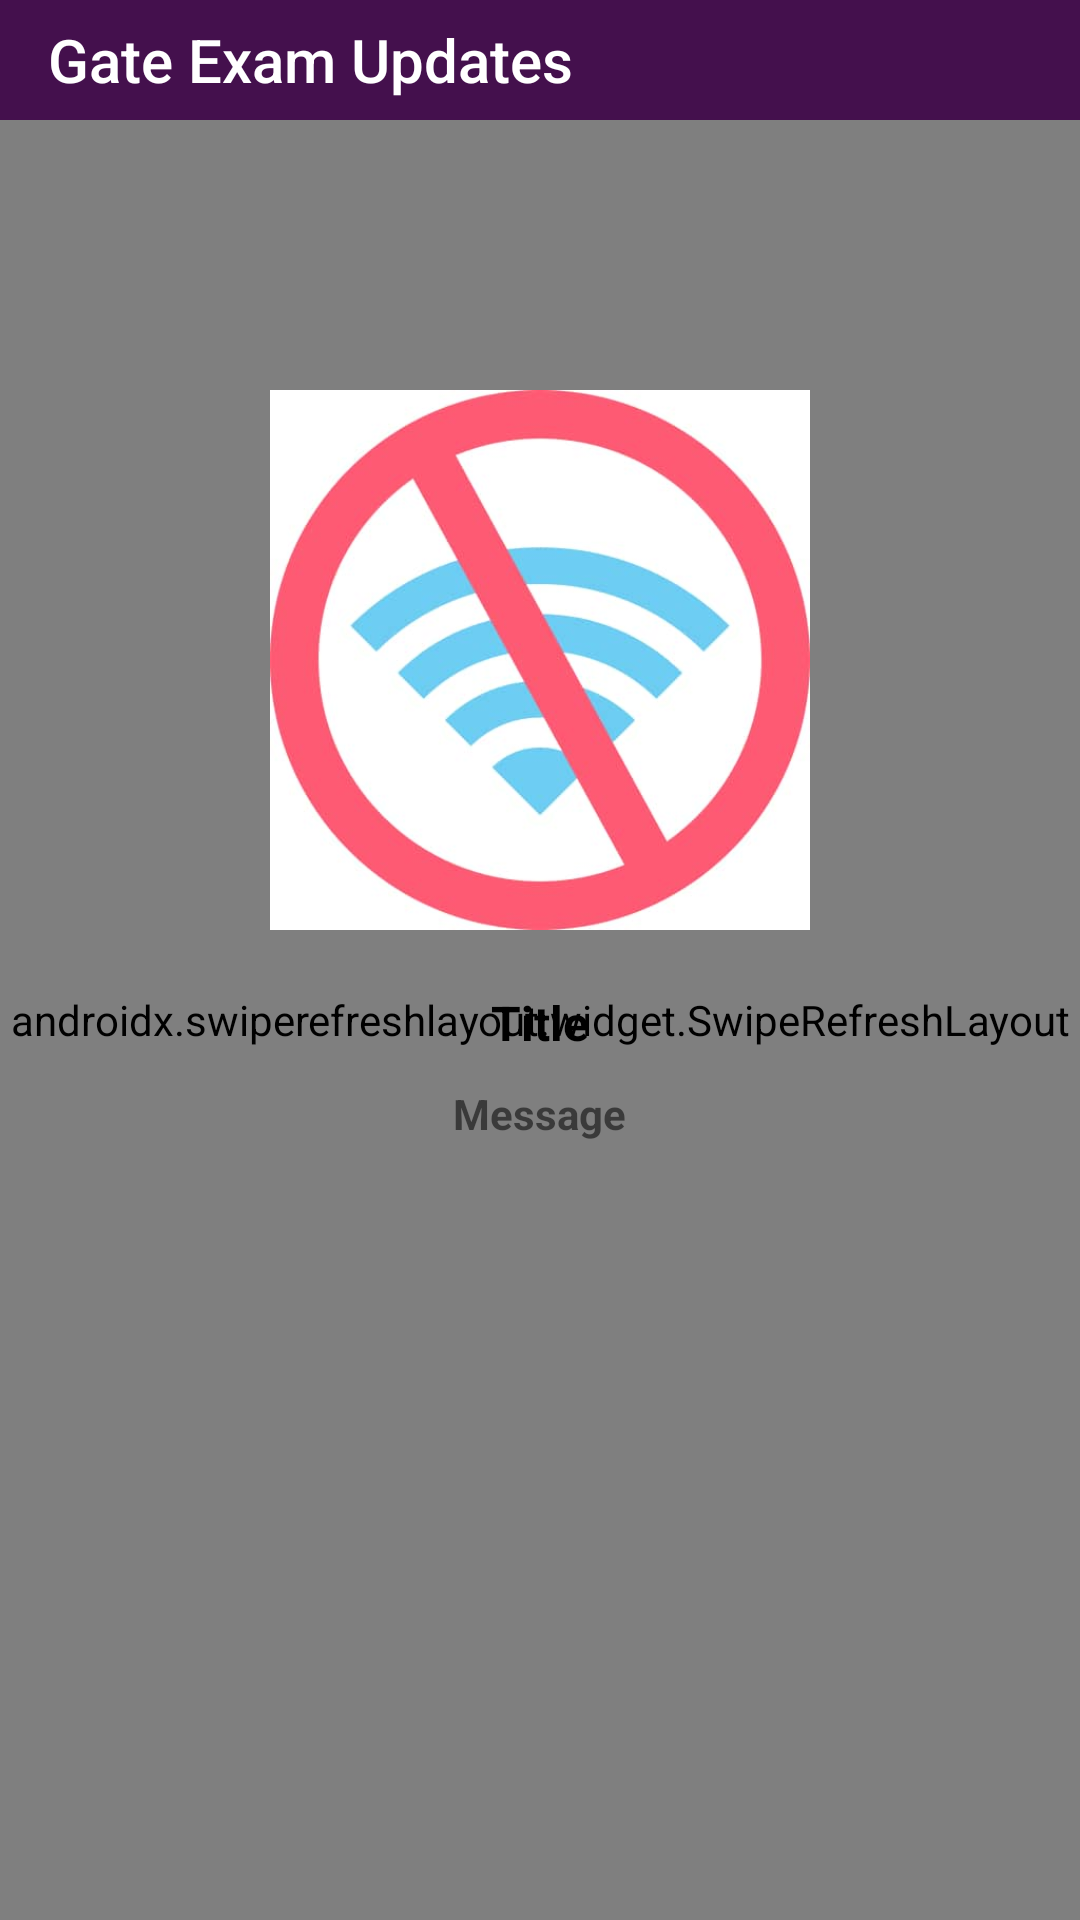

The Android layout XML behind this screen, and the referenced resources:
<!-- AndroidManifest.xml: activity theme AppTheme.NoActionBar -->
<!-- res/layout/activity_blog.xml -->
<?xml version="1.0" encoding="utf-8"?>
<RelativeLayout xmlns:android="http://schemas.android.com/apk/res/android"
    xmlns:app="http://schemas.android.com/apk/res-auto"
    xmlns:tools="http://schemas.android.com/tools"
    android:id="@+id/mainLayoutOfBlogActivity"
    android:layout_width="match_parent"
    android:layout_height="match_parent"
    tools:context="my.upgrade007.upgrade.BlogActivity">
    <ProgressBar
        android:layout_width="match_parent"
        android:layout_height="50dp"
        android:layout_centerInParent="true"
        android:id="@+id/pbOfGateUpdates"/>

    <androidx.appcompat.widget.Toolbar
        android:theme="@style/ThemeOverlay.AppCompat.Dark.ActionBar"
        android:id="@+id/tbOfBlogActivity"
        android:layout_width="match_parent"
        android:layout_height="40dp"
        android:layout_below="@+id/mainLayoutOfBlogActivity"
        android:background="@color/colorPrimary"
        app:title="Gate Exam Updates" />

    <androidx.swiperefreshlayout.widget.SwipeRefreshLayout
        android:id="@+id/reflayoutBlog"
        android:layout_width="match_parent"
        android:layout_height="match_parent"
        android:layout_below="@+id/tbOfBlogActivity">

        <androidx.core.widget.NestedScrollView
            android:layout_width="match_parent"
            android:layout_height="wrap_content">

            <LinearLayout
                android:layout_width="match_parent"
                android:layout_height="wrap_content"
                android:orientation="vertical">

                <androidx.recyclerview.widget.RecyclerView
                    android:id="@+id/recViewOfBlogActivity"
                    android:layout_width="match_parent"
                    android:layout_height="wrap_content"
                    android:scrollbars="vertical">

                </androidx.recyclerview.widget.RecyclerView>
            </LinearLayout>
        </androidx.core.widget.NestedScrollView>

    </androidx.swiperefreshlayout.widget.SwipeRefreshLayout>

    <include layout="@layout/error_in_response" />


</RelativeLayout>
<!-- res/layout/error_in_response.xml (included above) -->
<?xml version="1.0" encoding="utf-8"?>
<RelativeLayout xmlns:android="http://schemas.android.com/apk/res/android"
    android:layout_width="match_parent"
    android:layout_height="match_parent"
    android:visibility="visible"
    android:id="@+id/errorlayout">


    <ImageView
        android:id="@+id/ivNoConnection"
        android:layout_width="match_parent"
        android:layout_height="200dp"
        android:layout_marginTop="120dp"
        android:padding="10dp"
        android:src="@drawable/no_connection" />

    <TextView
        android:id="@+id/errormessage"
        android:textAlignment="center"
        android:layout_width="wrap_content"
        android:layout_height="wrap_content"
        android:layout_below="@+id/errorTitle"
        android:layout_centerHorizontal="true"
        android:layout_marginTop="10dp"
        android:text="Message"
        android:textStyle="bold" />

    <TextView
        android:id="@+id/errorTitle"
        android:layout_width="wrap_content"
        android:layout_height="wrap_content"
        android:layout_below="@+id/ivNoConnection"
        android:layout_centerHorizontal="true"
        android:layout_marginTop="10dp"
        android:text="Title"
        android:textColor="#000000"
        android:textSize="16dp"
        android:textStyle="bold" />

</RelativeLayout>
<!-- resources referenced by this layout -->
<resources>
  <color name="colorPrimary">#44104D</color>
  <!-- drawable no_connection: jpg bitmap (drawable, 17170 bytes) -->
  <style name="AppTheme.NoActionBar">
          <item name="android:statusBarColor">@color/colorPrimary</item>
          <item name="windowNoTitle">true</item>
          <item name="windowActionBar">false</item>
      </style>
</resources>
